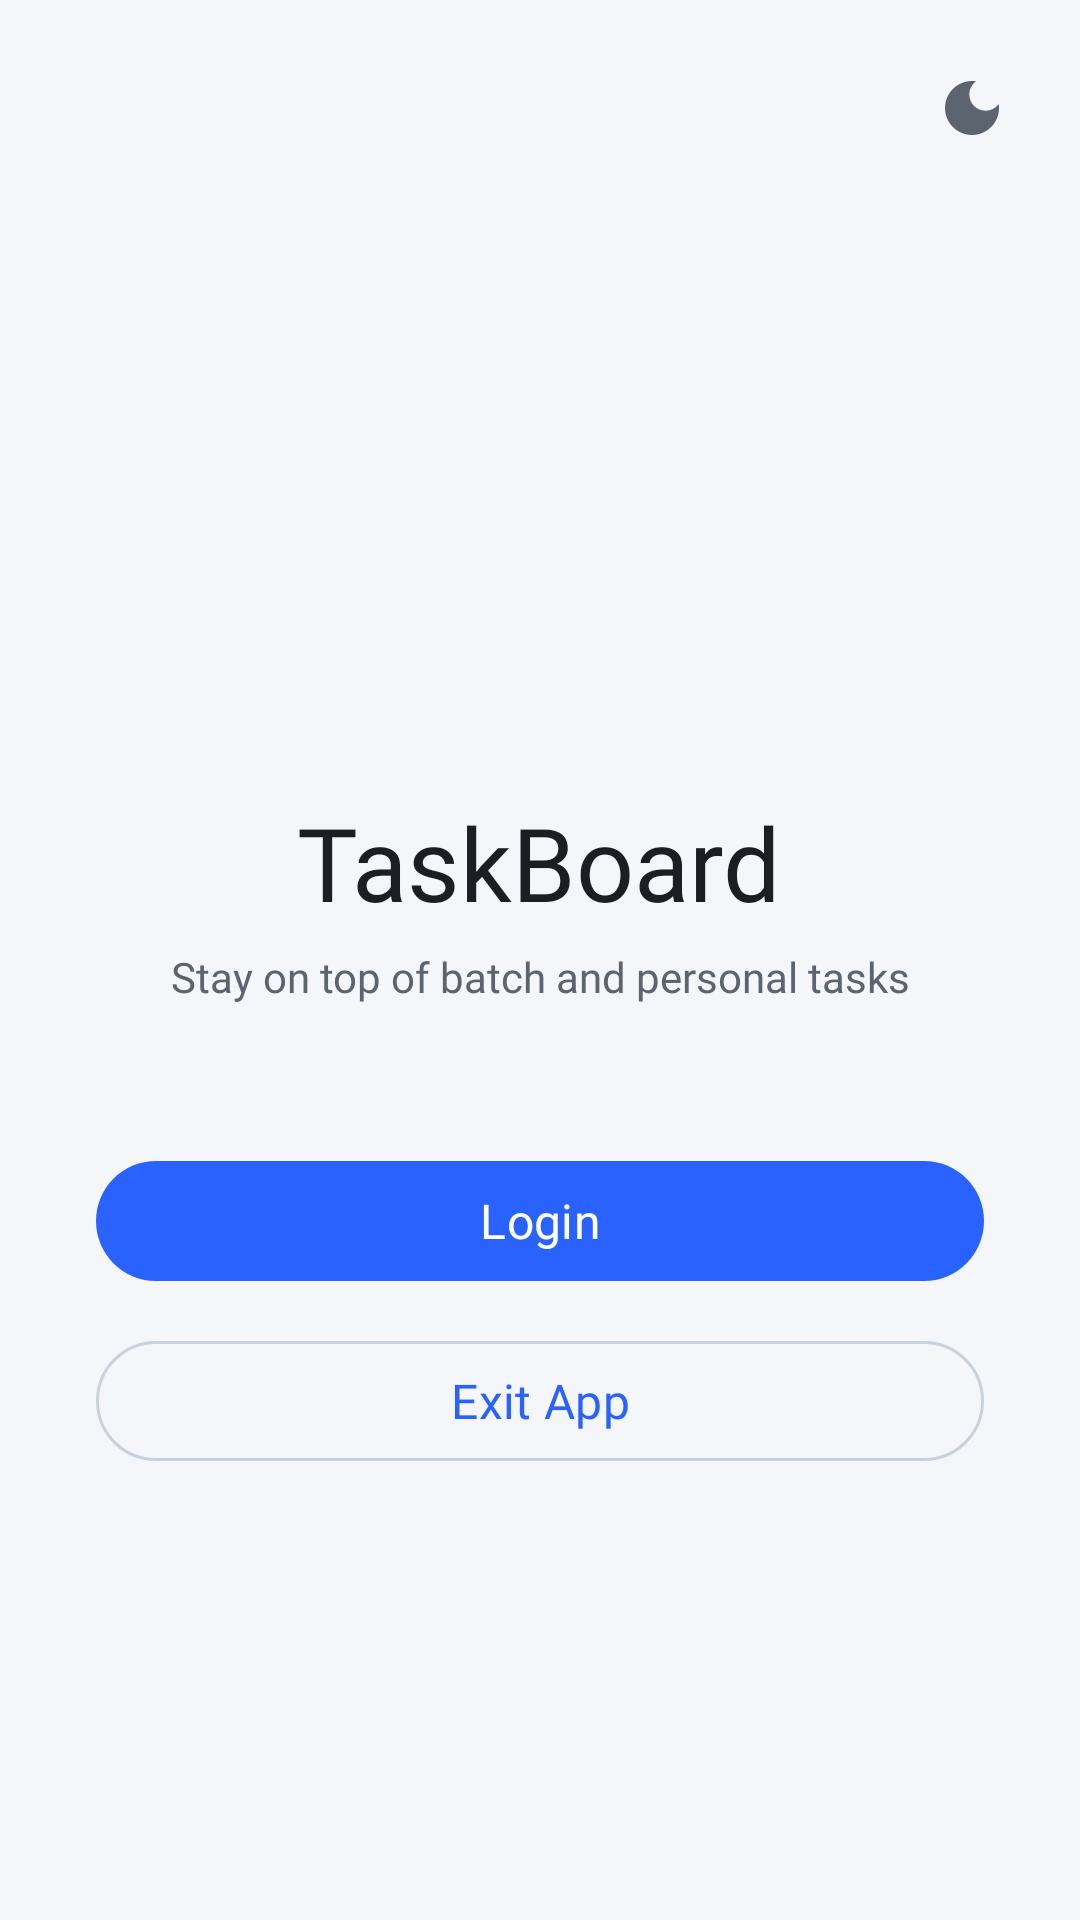

Produce the Android XML layout that renders to this screen, including the resource entries it uses.
<!-- AndroidManifest.xml: application theme Theme.Todolist -->
<!-- res/layout/fragment_welcome.xml -->
<?xml version="1.0" encoding="utf-8"?>
<FrameLayout xmlns:android="http://schemas.android.com/apk/res/android"
    xmlns:app="http://schemas.android.com/apk/res-auto"
    android:layout_width="match_parent"
    android:layout_height="match_parent"
    android:background="?android:attr/colorBackground">

    
    <ImageButton
        android:id="@+id/themeToggle"
        android:layout_width="48dp"
        android:layout_height="48dp"
        android:layout_gravity="top|end"
        android:layout_margin="12dp"
        android:background="?attr/selectableItemBackgroundBorderless"
        android:contentDescription="Toggle dark mode"
        android:padding="12dp"
        android:src="@drawable/ic_dark_mode"
        app:tint="?attr/colorOnSurfaceVariant" />

    <LinearLayout
        android:layout_width="match_parent"
        android:layout_height="match_parent"
        android:gravity="center"
        android:orientation="vertical"
        android:padding="32dp">

        <ImageView
            android:layout_width="96dp"
            android:layout_height="96dp"
            android:background="@drawable/bg_circle_primary"
            android:contentDescription="App logo"
            android:padding="22dp"
            android:src="@drawable/ic_check_circle"
            app:tint="?attr/colorPrimary" />

        <TextView
            android:layout_width="wrap_content"
            android:layout_height="wrap_content"
            android:layout_marginTop="20dp"
            android:fontFamily="@font/poppins_bold"
            android:text="@string/app_name"
            android:textColor="?attr/colorOnBackground"
            android:textSize="34sp" />

        <TextView
            android:layout_width="wrap_content"
            android:layout_height="wrap_content"
            android:layout_marginTop="6dp"
            android:gravity="center"
            android:text="Stay on top of batch and personal tasks"
            android:textColor="?attr/colorOnSurfaceVariant"
            android:textSize="14sp" />

        <com.google.android.material.button.MaterialButton
            android:id="@+id/loginButton"
            android:layout_width="match_parent"
            android:layout_height="wrap_content"
            android:layout_marginTop="48dp"
            android:text="Login"
            android:textSize="16sp" />

        <com.google.android.material.button.MaterialButton
            android:id="@+id/exitButton"
            style="@style/Widget.Material3.Button.OutlinedButton"
            android:layout_width="match_parent"
            android:layout_height="wrap_content"
            android:layout_marginTop="12dp"
            android:text="Exit App"
            android:textSize="16sp" />

    </LinearLayout>

</FrameLayout>
<!-- resources referenced by this layout -->
<resources>
  <!-- drawable ic_dark_mode (drawable) -->
  <?xml version="1.0" encoding="utf-8"?>
  <vector xmlns:android="http://schemas.android.com/apk/res/android"
      android:width="24dp"
      android:height="24dp"
      android:viewportWidth="24"
      android:viewportHeight="24"
      android:tint="?attr/colorControlNormal">
      <path
          android:fillColor="@android:color/white"
          android:pathData="M12,3c-4.97,0 -9,4.03 -9,9s4.03,9 9,9 9,-4.03 9,-9c0,-0.46 -0.04,-0.92 -0.1,-1.36 -0.98,1.37 -2.58,2.26 -4.4,2.26 -2.98,0 -5.4,-2.42 -5.4,-5.4 0,-1.81 0.89,-3.42 2.26,-4.4C12.92,3.04 12.46,3 12,3z" />
  </vector>
  <string name="app_name">TaskBoard</string>
  <style name="Theme.Todolist" parent="Theme.Material3.DayNight.NoActionBar">
          <item name="fontFamily">@font/poppins_regular</item>
  
          
          <item name="colorPrimary">@color/primary</item>
          <item name="colorOnPrimary">@color/on_primary</item>
          <item name="colorPrimaryContainer">@color/primary_container</item>
          <item name="colorOnPrimaryContainer">@color/text_primary</item>
  
          
          <item name="colorSecondary">@color/secondary</item>
          <item name="colorOnSecondary">@color/on_secondary</item>
          <item name="colorSecondaryContainer">@color/secondary_container</item>
          <item name="colorOnSecondaryContainer">@color/text_primary</item>
  
          
          <item name="android:colorBackground">@color/background</item>
          <item name="android:windowBackground">@color/background</item>
          <item name="colorOnBackground">@color/text_primary</item>
          <item name="colorSurface">@color/surface</item>
          <item name="colorOnSurface">@color/text_primary</item>
          <item name="colorSurfaceVariant">@color/surface_variant</item>
          <item name="colorOnSurfaceVariant">@color/text_secondary</item>
          <item name="colorOutline">@color/outline</item>
          <item name="colorError">@color/priority_high</item>
  
          <item name="android:statusBarColor">@color/background</item>
          <item name="android:windowLightStatusBar">true</item>
          <item name="android:navigationBarColor">@color/background</item>
          <item name="android:windowLightNavigationBar">true</item>
      </style>
  <color name="primary">#2962FF</color>
  <color name="on_primary">#FFFFFF</color>
  <color name="primary_container">#D9E4FF</color>
  <color name="text_primary">#1B1F24</color>
  <color name="secondary">#4F6D7A</color>
  <color name="on_secondary">#FFFFFF</color>
  <color name="secondary_container">#DCE7EC</color>
  <color name="background">#F4F6FA</color>
  <color name="surface">#FFFFFF</color>
  <color name="surface_variant">#E9EDF3</color>
  <color name="text_secondary">#5C6470</color>
  <color name="outline">#C9D2DC</color>
  <color name="priority_high">#E53935</color>
</resources>
